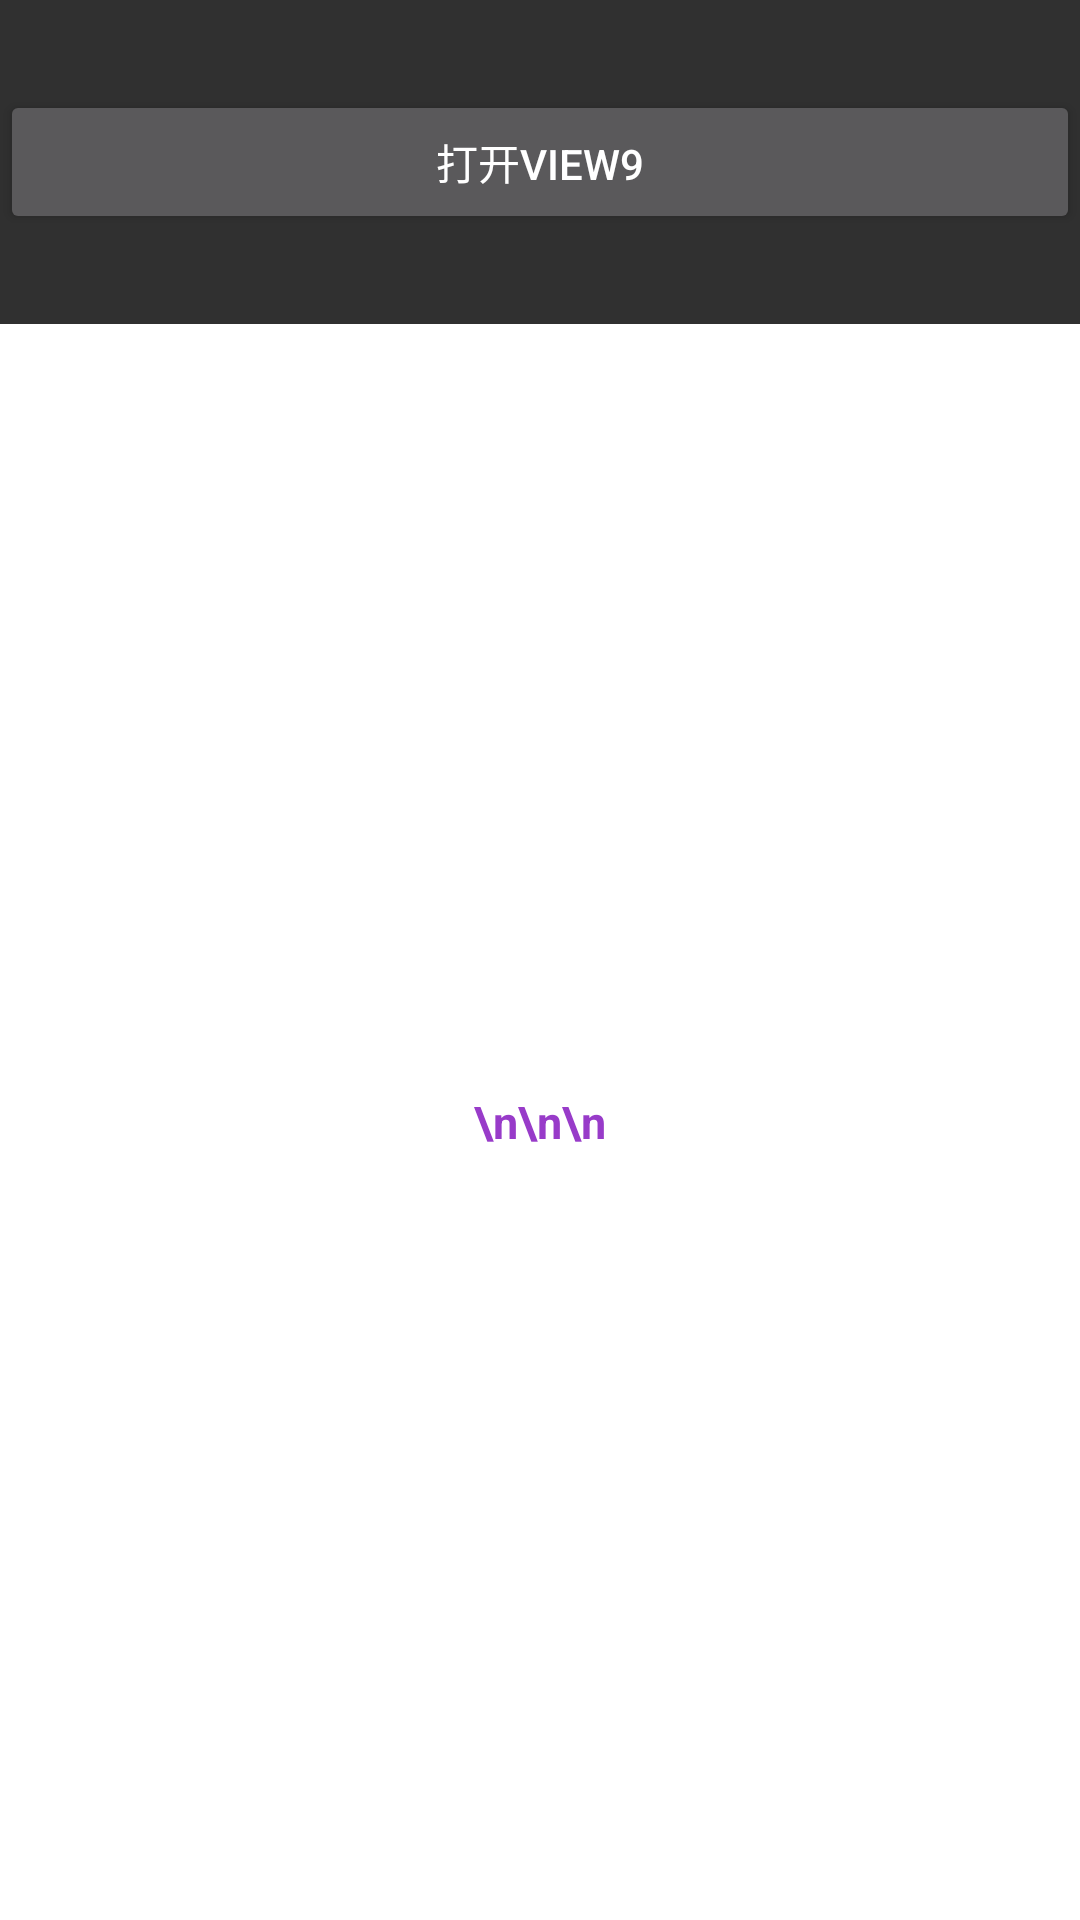

Layout XML and referenced resources for this Android screen:
<!-- AndroidManifest.xml: application theme Theme.AppCompat.NoActionBar -->
<!-- res/layout/activity_life_cycle1.xml -->
<?xml version="1.0" encoding="utf-8"?>
<LinearLayout xmlns:android="http://schemas.android.com/apk/res/android"
    android:id="@+id/linearLayout"
    android:layout_width="match_parent"
    android:layout_height="match_parent"
    android:orientation="vertical">

    <Button
        android:id="@+id/OpenView9"
        android:layout_width="match_parent"
        android:layout_height="wrap_content"
        android:layout_marginTop="30dp"
        android:text="打开View9" />
    <TextView
        android:id="@+id/LeftCycleText1"
        android:layout_width="match_parent"
        android:layout_height="match_parent"
        android:layout_marginTop="30dp"
        android:background="#FFFFFF"
        android:textSize="15dp"
        android:textColor="@color/color1"
        android:text="\n\n\n"
        android:textStyle="bold"
        android:gravity="center" />
</LinearLayout>
<!-- resources referenced by this layout -->
<resources>
  <color name="color1">#983BC9</color>
</resources>
